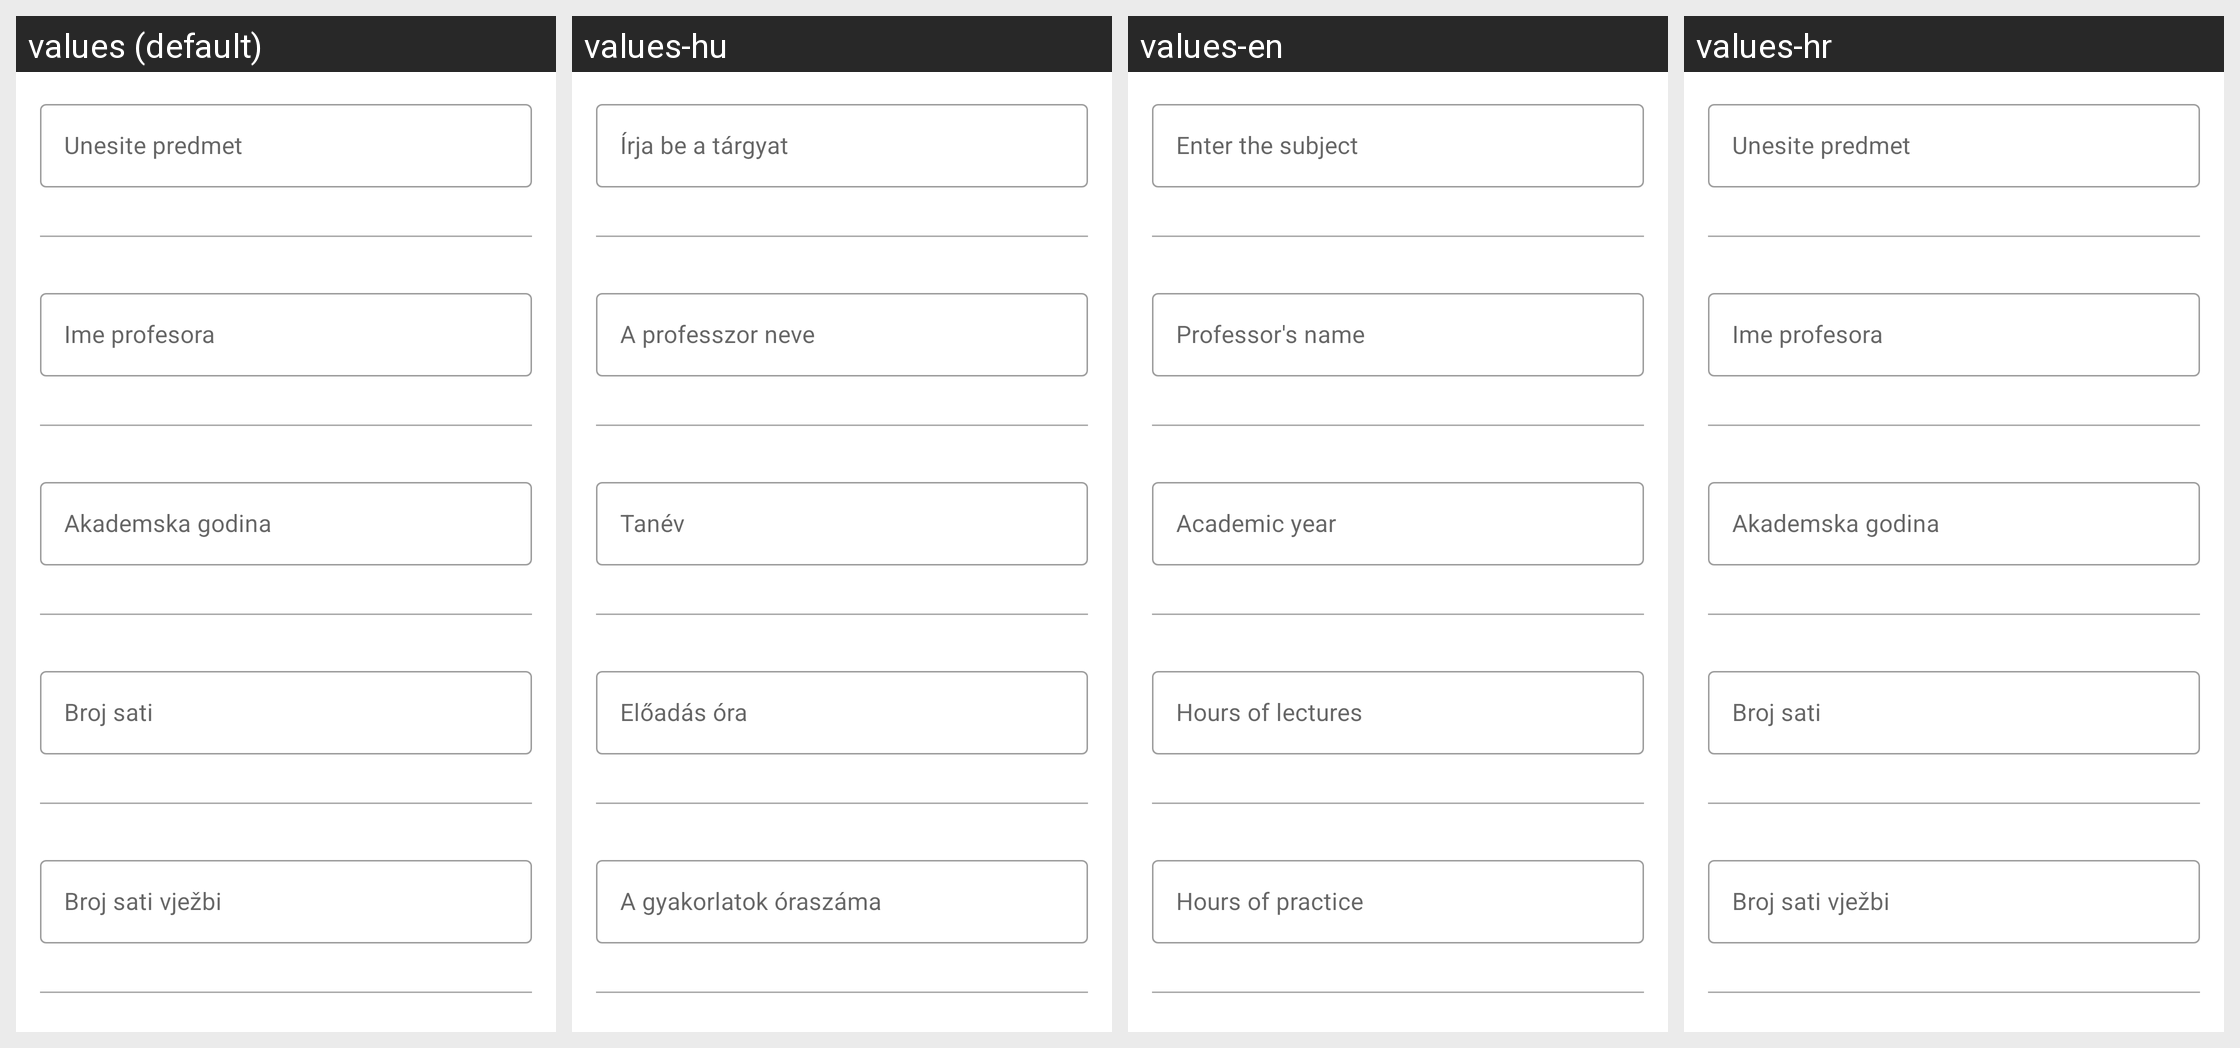

Here is an Android app screen in its default locale and in the app's own translations. Write out the translated-string differences for the strings that appear on this screen.
Android screen res/layout/fragment_student_info.xml rendered under 4 locales, left to right: values (default), values-hu, values-en, values-hr. Device: Nexus 5 (rendered at 1080×1920; each locale shown at half size, 540×960, under a caption strip naming it); theme Theme.LV4.
Strings drawn on this screen, with the default value and each locale's value (text and hints the layout hard-codes, and strings that could not be matched under every locale, appear in the picture but are not listed):

unesite_predmet
  values: Unesite predmet
  values-hu: Írja be a tárgyat
  values-en: Enter the subject
  values-hr: Unesite predmet

ime_profesora
  values: Ime profesora
  values-hu: A professzor neve
  values-en: Professor's name
  values-hr: Ime profesora

akademska_godina
  values: Akademska godina
  values-hu: Tanév
  values-en: Academic year
  values-hr: Akademska godina

broj_sati
  values: Broj sati
  values-hu: Előadás óra
  values-en: Hours of lectures
  values-hr: Broj sati

broj_sati_vjezbi
  values: Broj sati vježbi
  values-hu: A gyakorlatok óraszáma
  values-en: Hours of practice
  values-hr: Broj sati vježbi
